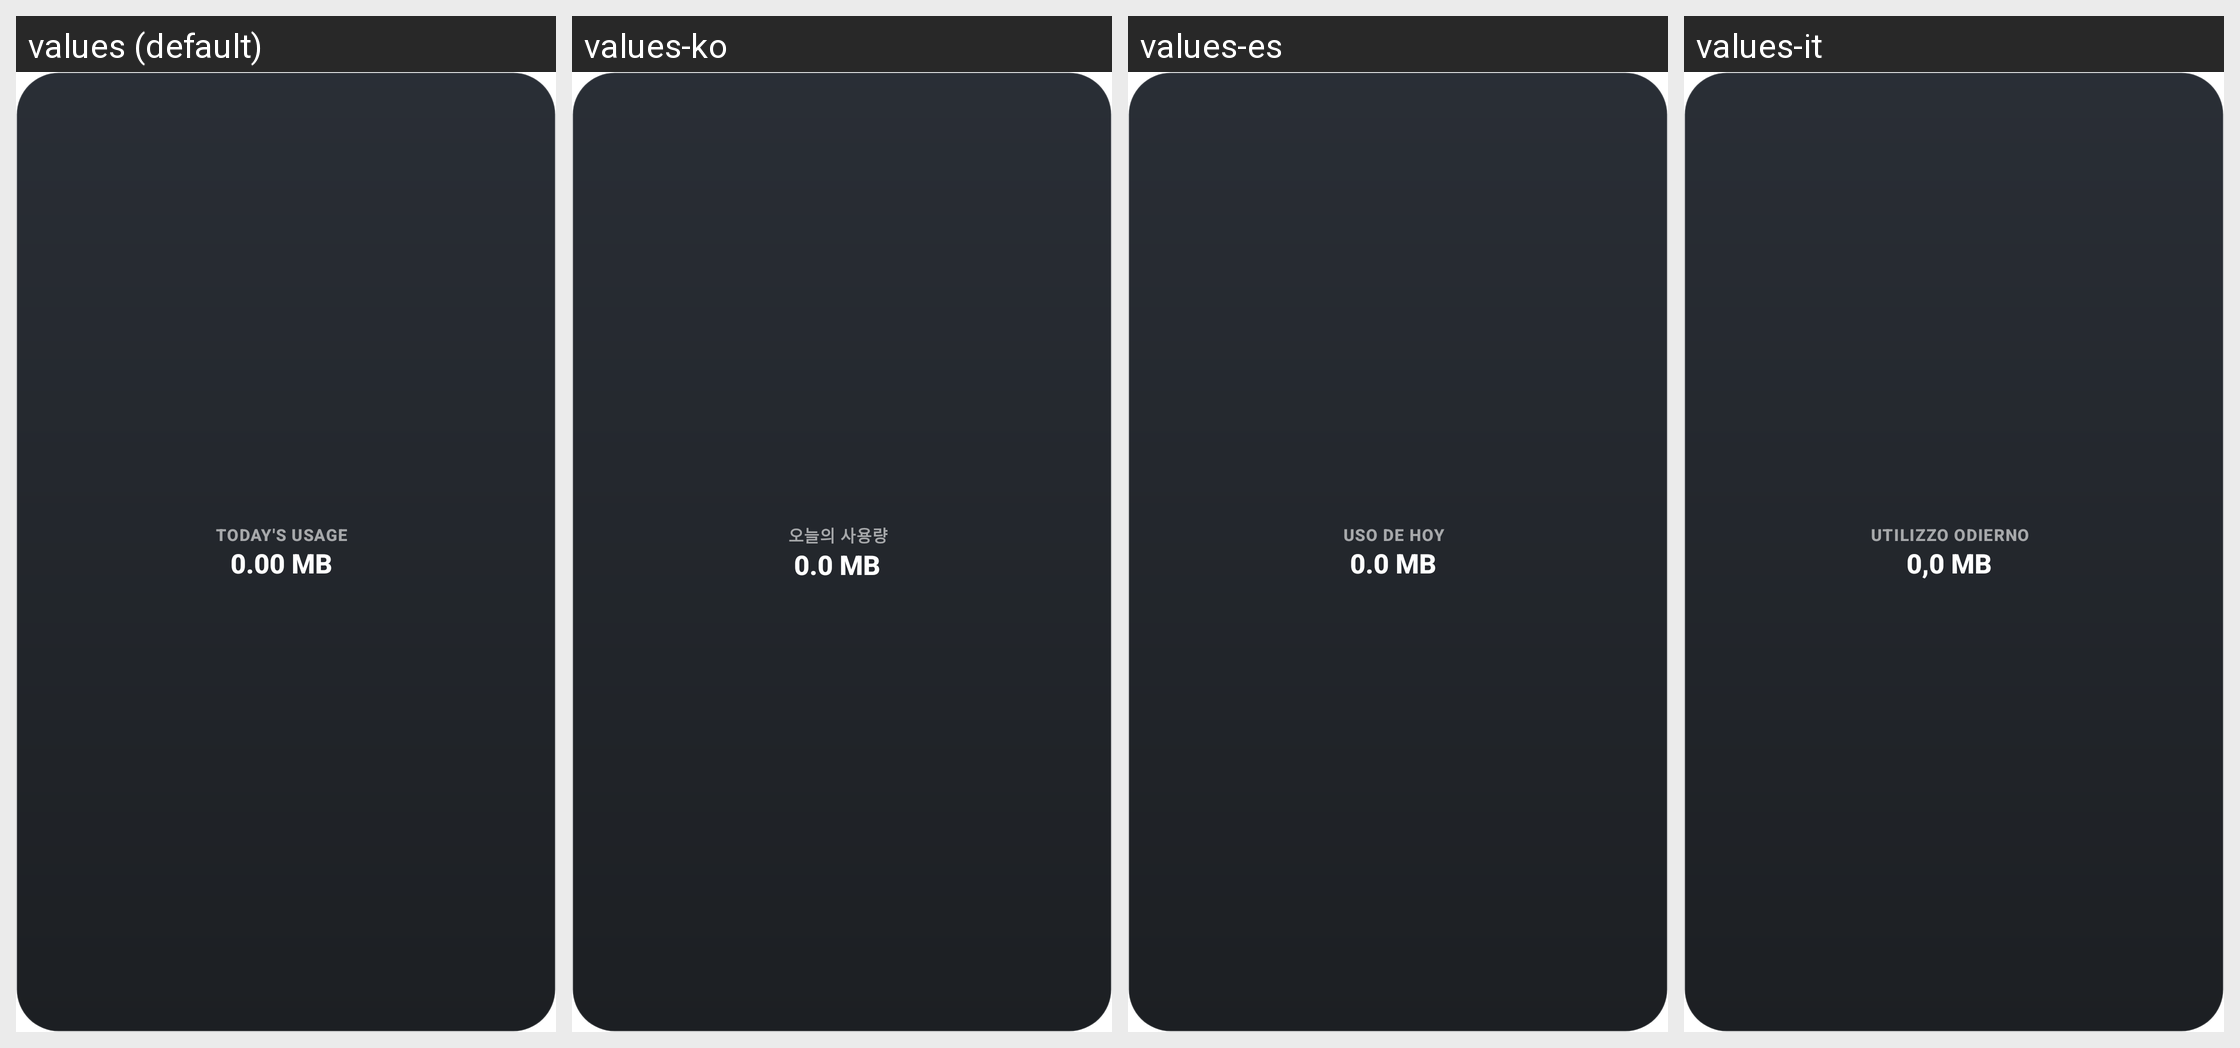

Here is an Android app screen in its default locale and in the app's own translations. Write out the translated-string differences for the strings that appear on this screen.
Android screen res/layout/widget_usage_compact.xml rendered under 4 locales, left to right: values (default), values-ko, values-es, values-it. Device: Nexus 5 (rendered at 1080×1920; each locale shown at half size, 540×960, under a caption strip naming it); theme Theme.App.Starting.
Other locales in the repository, not shown: values-ar, values-de, values-fr, values-hi, values-id, values-ja, values-pl, values-pt, values-ru, values-tr, values-uk, values-vi, values-zh.
Strings drawn on this screen, with the default value and each locale's value (text and hints the layout hard-codes, and strings that could not be matched under every locale, appear in the picture but are not listed):

label_todays_usage
  values: Today's usage
  values-ko: 오늘의 사용량
  values-es: Uso de hoy
  values-it: Utilizzo odierno

placeholder_usage
  values: 0.00 MB
  values-ko: 0.0 MB
  values-es: 0.0 MB
  values-it: 0,0 MB
